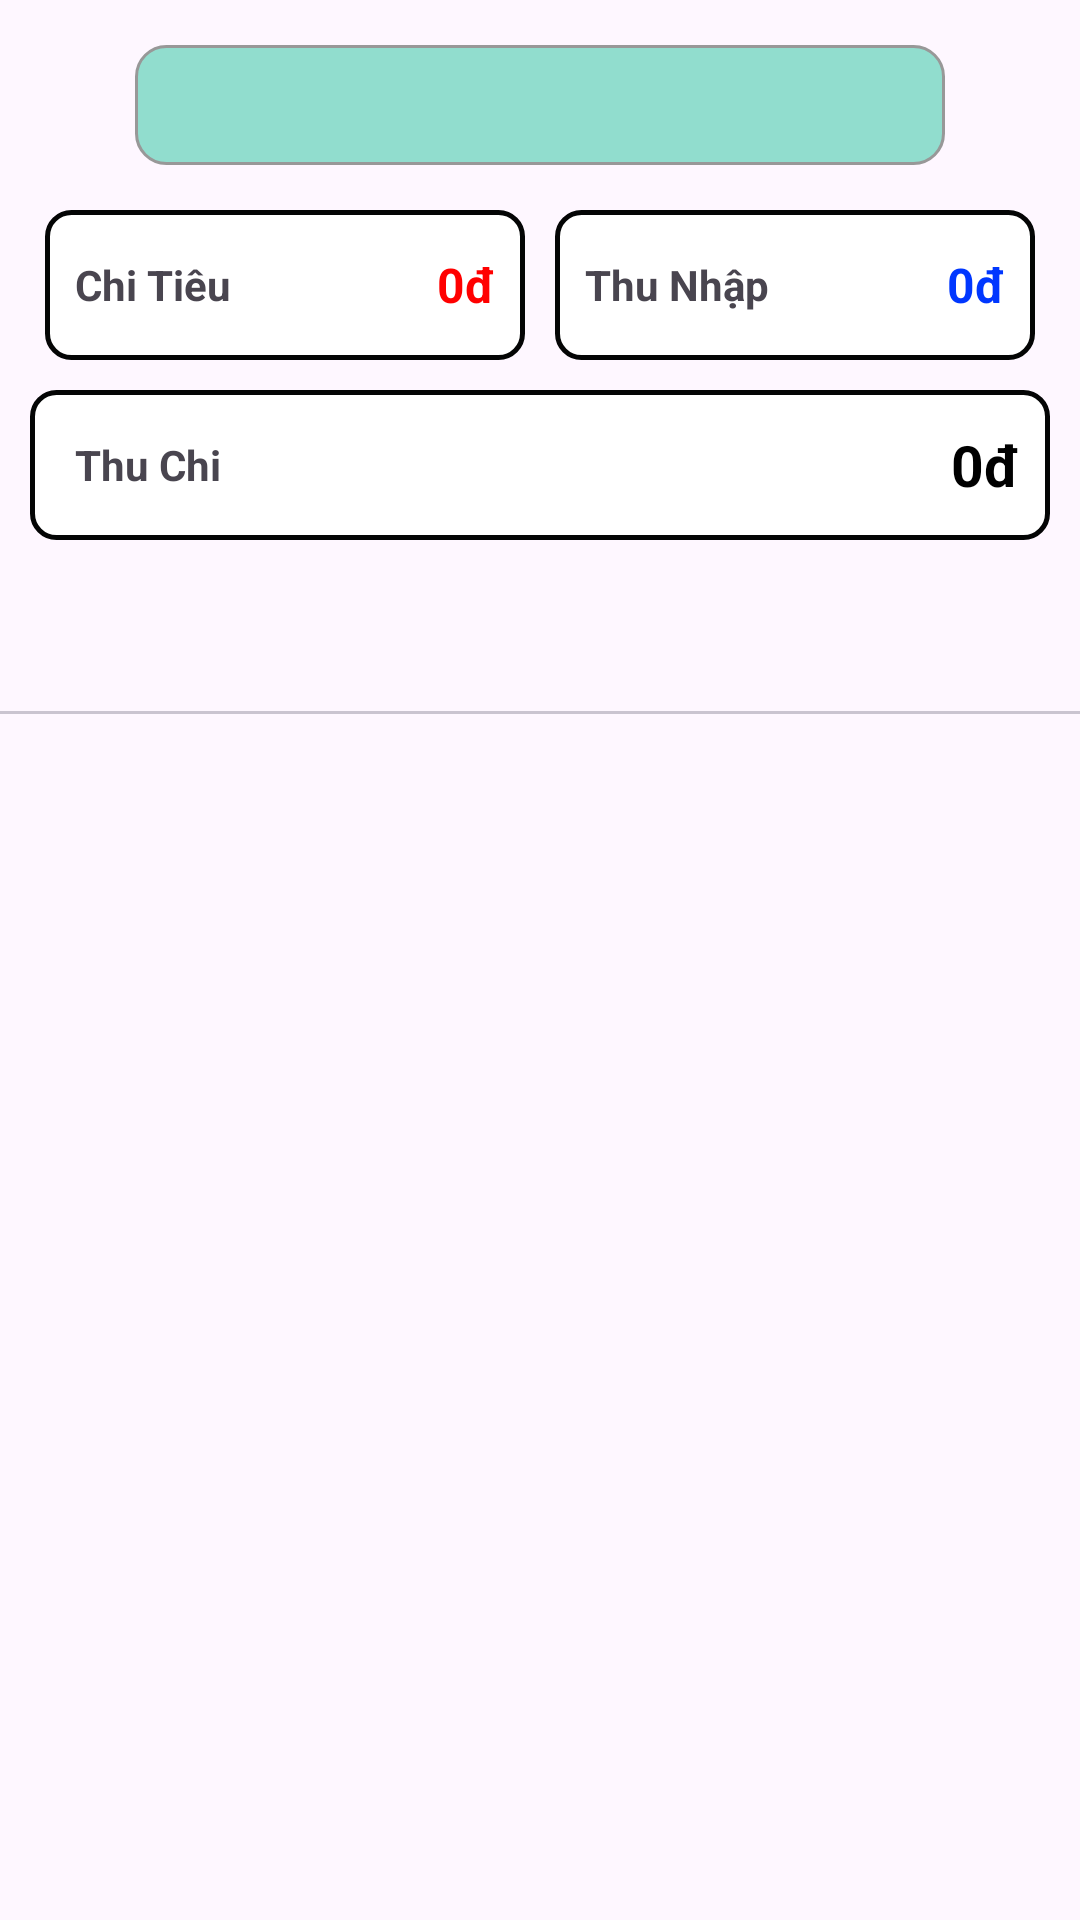

Here is an Android app screen rendered from its layout file. Give the layout XML and the strings, colors and styles it references.
<!-- AndroidManifest.xml: application theme Theme.AppQuanLiChiTieu_Android -->
<!-- res/layout/fragment_report_month.xml -->
<?xml version="1.0" encoding="utf-8"?>
<RelativeLayout xmlns:android="http://schemas.android.com/apk/res/android"
    xmlns:tools="http://schemas.android.com/tools"
    android:layout_width="match_parent"
    android:layout_height="match_parent"
    android:id="@+id/iddd"
    xmlns:app="http://schemas.android.com/apk/res-auto"
    tools:context=".Fragment.ReportMonthFragment">

    <LinearLayout
        android:id="@+id/reportMonth"
        android:layout_width="match_parent"
        android:layout_height="wrap_content"
        android:orientation="horizontal"
        android:layout_margin="15dp"
        >

        <ImageView
            android:id="@+id/imgtruocReport"
            android:layout_width="30dp"
            android:layout_height="30dp"
            android:layout_gravity="center_vertical"
            android:src="@drawable/baseline_arrow_back_ios_new_24"
            />
        <TextView
            android:id="@+id/dateReportMonth"
            android:layout_width="320dp"
            android:layout_height="40dp"
            android:textSize="18dp"
            android:textStyle="bold"
            android:gravity="center"
            android:layout_weight="7"
            android:background="@drawable/boder_layout"

            />
        <ImageView
            android:id="@+id/imgnextReport"
            android:layout_width="30dp"
            android:layout_height="30dp"
            android:layout_gravity="center_vertical"
            android:src="@drawable/baseline_arrow_forward_ios_24"
            />
    </LinearLayout>
    <LinearLayout
        android:id="@+id/belowHeader"
        android:layout_width="match_parent"
        android:layout_height="50dp"
        android:layout_below="@+id/reportMonth"
        android:gravity="center"
        android:orientation="horizontal"
        android:layout_marginHorizontal="10dp"
        >
        <LinearLayout
            android:layout_width="190dp"
            android:layout_height="50dp"
            android:gravity="center"
            android:background="@drawable/boder_report"
            android:layout_marginHorizontal="5dp"
            android:paddingHorizontal="10dp"
            android:layout_weight="5"
            android:orientation="horizontal">
            <TextView
                android:layout_width="wrap_content"
                android:layout_height="wrap_content"
                android:text="Chi Tiêu"
                android:textStyle="bold"
                />
            <TextView
                android:id="@+id/ChiReportMonth"
                android:layout_width="wrap_content"
                android:layout_height="wrap_content"
                android:text="0đ"
                android:textColor="#FF0000"
                android:textStyle="bold"
                android:textSize="16dp"
                android:layout_weight="1"
                android:gravity="end"
                />

        </LinearLayout>
        <LinearLayout
            android:layout_width="190dp"
            android:layout_height="50dp"
            android:gravity="center"
            android:layout_weight="5"
            android:background="@drawable/boder_report"
            android:layout_marginHorizontal="5dp"
            android:paddingHorizontal="10dp"
            android:orientation="horizontal">
            <TextView
                android:layout_width="wrap_content"
                android:layout_height="wrap_content"
                android:text="Thu Nhập"
                android:textStyle="bold"
                />
            <TextView
                android:id="@+id/thuReportMonth"
                android:layout_width="wrap_content"
                android:layout_height="wrap_content"
                android:text="0đ"
                android:textColor="#0037FF"
                android:textStyle="bold"
                android:textSize="16dp"
                android:layout_weight="1"
                android:gravity="end"
                />

        </LinearLayout>
    </LinearLayout>
    <LinearLayout
        android:id="@+id/vds"
        android:layout_width="match_parent"
        android:layout_height="50dp"
        android:orientation="horizontal"
        android:layout_below="@+id/belowHeader"
        android:background="@drawable/boder_report"
        android:gravity="center"
        android:layout_marginVertical="10dp"
        android:paddingHorizontal="10dp"
        android:layout_marginHorizontal="10dp">
        <TextView
            android:layout_width="wrap_content"
            android:layout_height="wrap_content"
            android:text="Thu Chi"
            android:textStyle="bold"
            android:padding="5dp"/>
        <TextView
            android:id="@+id/thuChiReportMonth"
            android:layout_width="wrap_content"
            android:layout_height="50dp"
            android:text="0đ"
            android:textColor="#000000"
            android:textStyle="bold"
            android:textSize="19dp"
            android:layout_weight="1"
            android:gravity="end|center_vertical"

            />

    </LinearLayout>

    <RelativeLayout
        android:id="@+id/tab"
        android:layout_width="match_parent"
        android:layout_height="wrap_content"
        android:background="#615858"
        android:layout_below="@+id/vds"
        >
        <com.google.android.material.tabs.TabLayout
            android:id="@+id/tabbarLayoutMonth"
            android:layout_width="match_parent"
            android:layout_height="wrap_content"
            app:tabGravity="center" />

    </RelativeLayout>
    <androidx.viewpager.widget.ViewPager
    android:id="@+id/pager_TabMonth"
    android:layout_width="match_parent"
    android:layout_height="match_parent"
    android:layout_below="@+id/tab"
    />

</RelativeLayout>
<!-- resources referenced by this layout -->
<resources>
  <!-- drawable boder_layout (drawable) -->
  <?xml version="1.0" encoding="utf-8"?>
  <shape xmlns:android="http://schemas.android.com/apk/res/android">
      <solid android:color="#91DDCE"/> 
      <stroke android:color="#989898" android:width="1dp"/> 
      <corners android:radius="10dp"/> 
  </shape>
  <!-- drawable boder_report (drawable) -->
  <?xml version="1.0" encoding="utf-8"?>
  <shape xmlns:android="http://schemas.android.com/apk/res/android">
      <solid android:color="#FFFFFF"/> 
      <stroke android:color="#040505" android:width="1.5dp"/> 
      <corners android:radius="8dp"/>
  </shape>
  <style name="Theme.AppQuanLiChiTieu_Android" parent="Base.Theme.AppQuanLiChiTieu_Android" />
  <style name="Base.Theme.AppQuanLiChiTieu_Android" parent="Theme.Material3.DayNight.NoActionBar">
          
          
      </style>
</resources>
